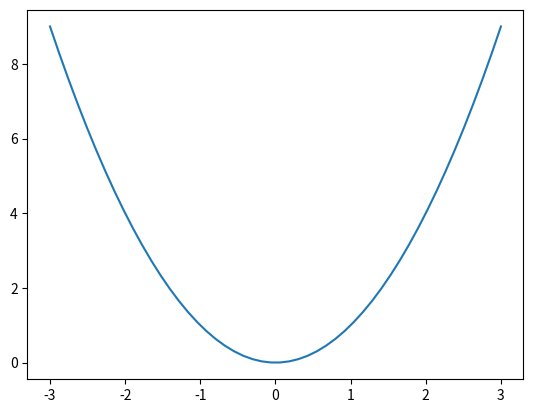
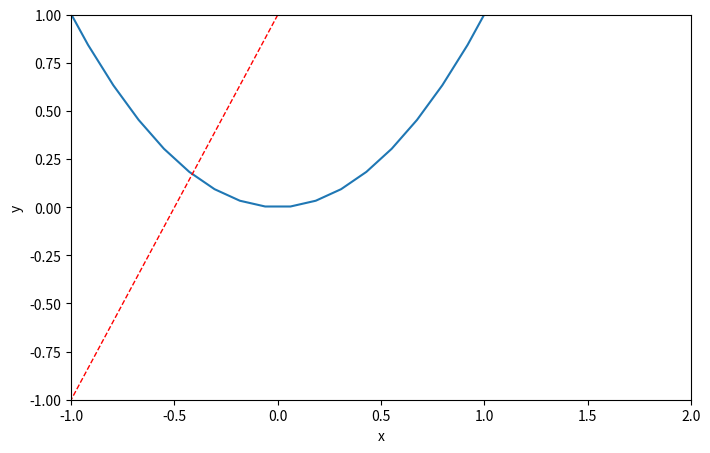

The matplotlib source for these figures, in order:
import matplotlib.pyplot as plt
import numpy as np

x=np.linspace(-3,3,50)
y1=2*x+1
y2=x**2
plt.plot(x,y2)

plt.figure(num=1111,figsize=(8,5))
plt.plot(x,y2)
plt.plot(x,y1,color='red',linewidth=1.0,linestyle='--')
plt.xlim(-1,2)
plt.ylim(-1,1)
plt.xlabel('x')
plt.ylabel('y')
plt.show()